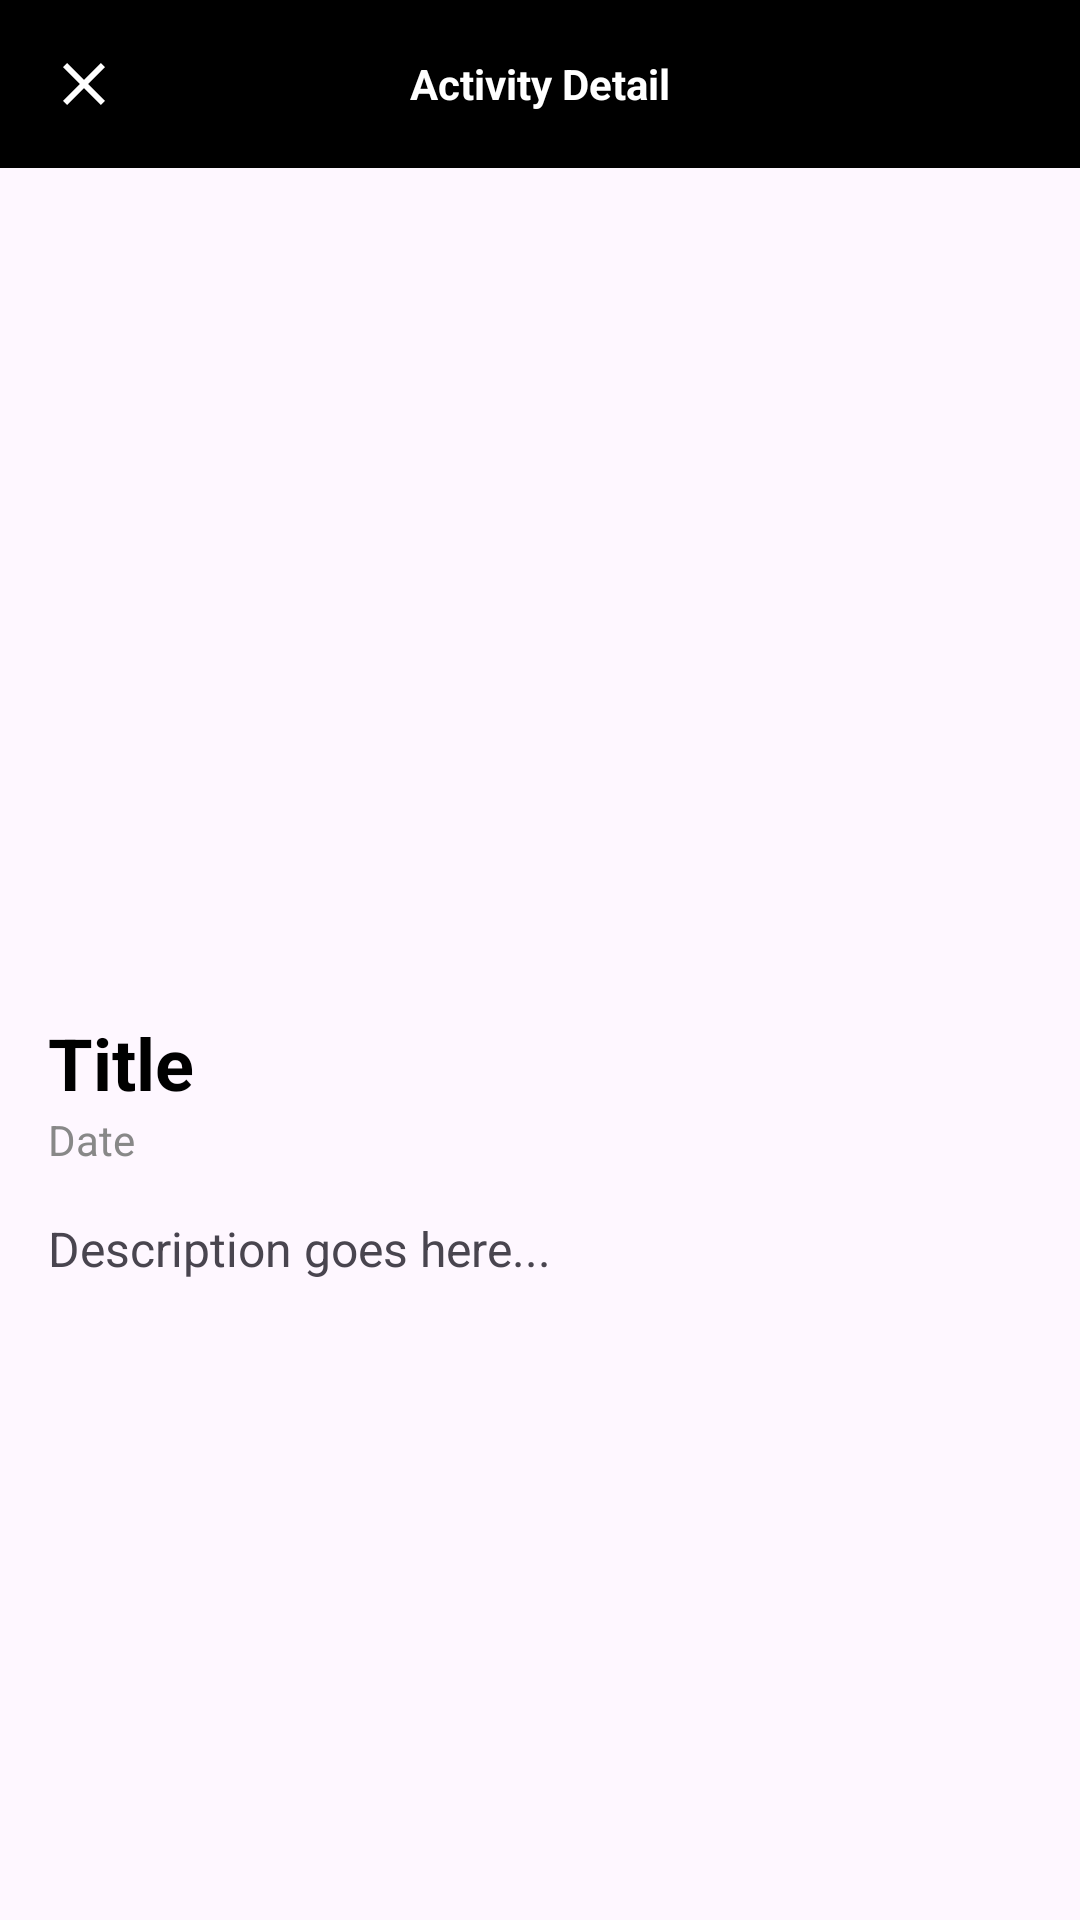

Here is an Android app screen rendered from its layout file. Give the layout XML and the strings, colors and styles it references.
<!-- AndroidManifest.xml: application theme Theme.Final_Project -->
<!-- res/layout/activity_detail.xml -->
<?xml version="1.0" encoding="utf-8"?>
<LinearLayout xmlns:android="http://schemas.android.com/apk/res/android"
    android:layout_width="match_parent"
    android:layout_height="match_parent"
    android:orientation="vertical">

    
    <RelativeLayout
        android:layout_width="match_parent"
        android:layout_height="wrap_content"
        android:padding="16dp"
        android:background="@color/black">
        <ImageView
            android:id="@+id/btn_back"
            android:layout_width="wrap_content"
            android:layout_height="wrap_content"
            android:src="@drawable/outline_close_24" />
        <TextView
            android:layout_width="wrap_content"
            android:layout_height="wrap_content"
            android:layout_centerInParent="true"
            android:text="Activity Detail"
            android:textColor="@color/white"
            android:textStyle="bold" />
    </RelativeLayout>

    <ScrollView
        android:layout_width="match_parent"
        android:layout_height="match_parent">
        <LinearLayout
            android:layout_width="match_parent"
            android:layout_height="wrap_content"
            android:orientation="vertical"
            android:padding="16dp">

            <ImageView
                android:id="@+id/detail_image"
                android:layout_width="match_parent"
                android:layout_height="250dp"
                android:scaleType="centerCrop"
                android:src="@drawable/pika" />

            <TextView
                android:id="@+id/detail_title"
                android:layout_width="wrap_content"
                android:layout_height="wrap_content"
                android:layout_marginTop="16dp"
                android:text="Title"
                android:textSize="24sp"
                android:textStyle="bold"
                android:textColor="@color/black" />

            <TextView
                android:id="@+id/detail_date"
                android:layout_width="wrap_content"
                android:layout_height="wrap_content"
                android:text="Date"
                android:textColor="#888888" />

            <TextView
                android:id="@+id/detail_description"
                android:layout_width="match_parent"
                android:layout_height="wrap_content"
                android:layout_marginTop="16dp"
                android:text="Description goes here..."
                android:textSize="16sp"
                android:lineSpacingExtra="4dp" />
        </LinearLayout>
    </ScrollView>
</LinearLayout>
<!-- resources referenced by this layout -->
<resources>
  <color name="black">#FF000000</color>
  <color name="white">#FFFFFFFF</color>
  <!-- drawable outline_close_24 (drawable) -->
  <vector xmlns:android="http://schemas.android.com/apk/res/android" android:height="24dp" android:tint="#ffffff" android:viewportHeight="960" android:viewportWidth="960" android:width="24dp">
        
      <path android:fillColor="@android:color/white" android:pathData="M256,760L200,704L424,480L200,256L256,200L480,424L704,200L760,256L536,480L760,704L704,760L480,536L256,760Z"/>
      
  </vector>
  <style name="Theme.Final_Project" parent="Base.Theme.Final_Project" />
  <style name="Base.Theme.Final_Project" parent="Theme.Material3.DayNight.NoActionBar">
          
          
      </style>
</resources>
